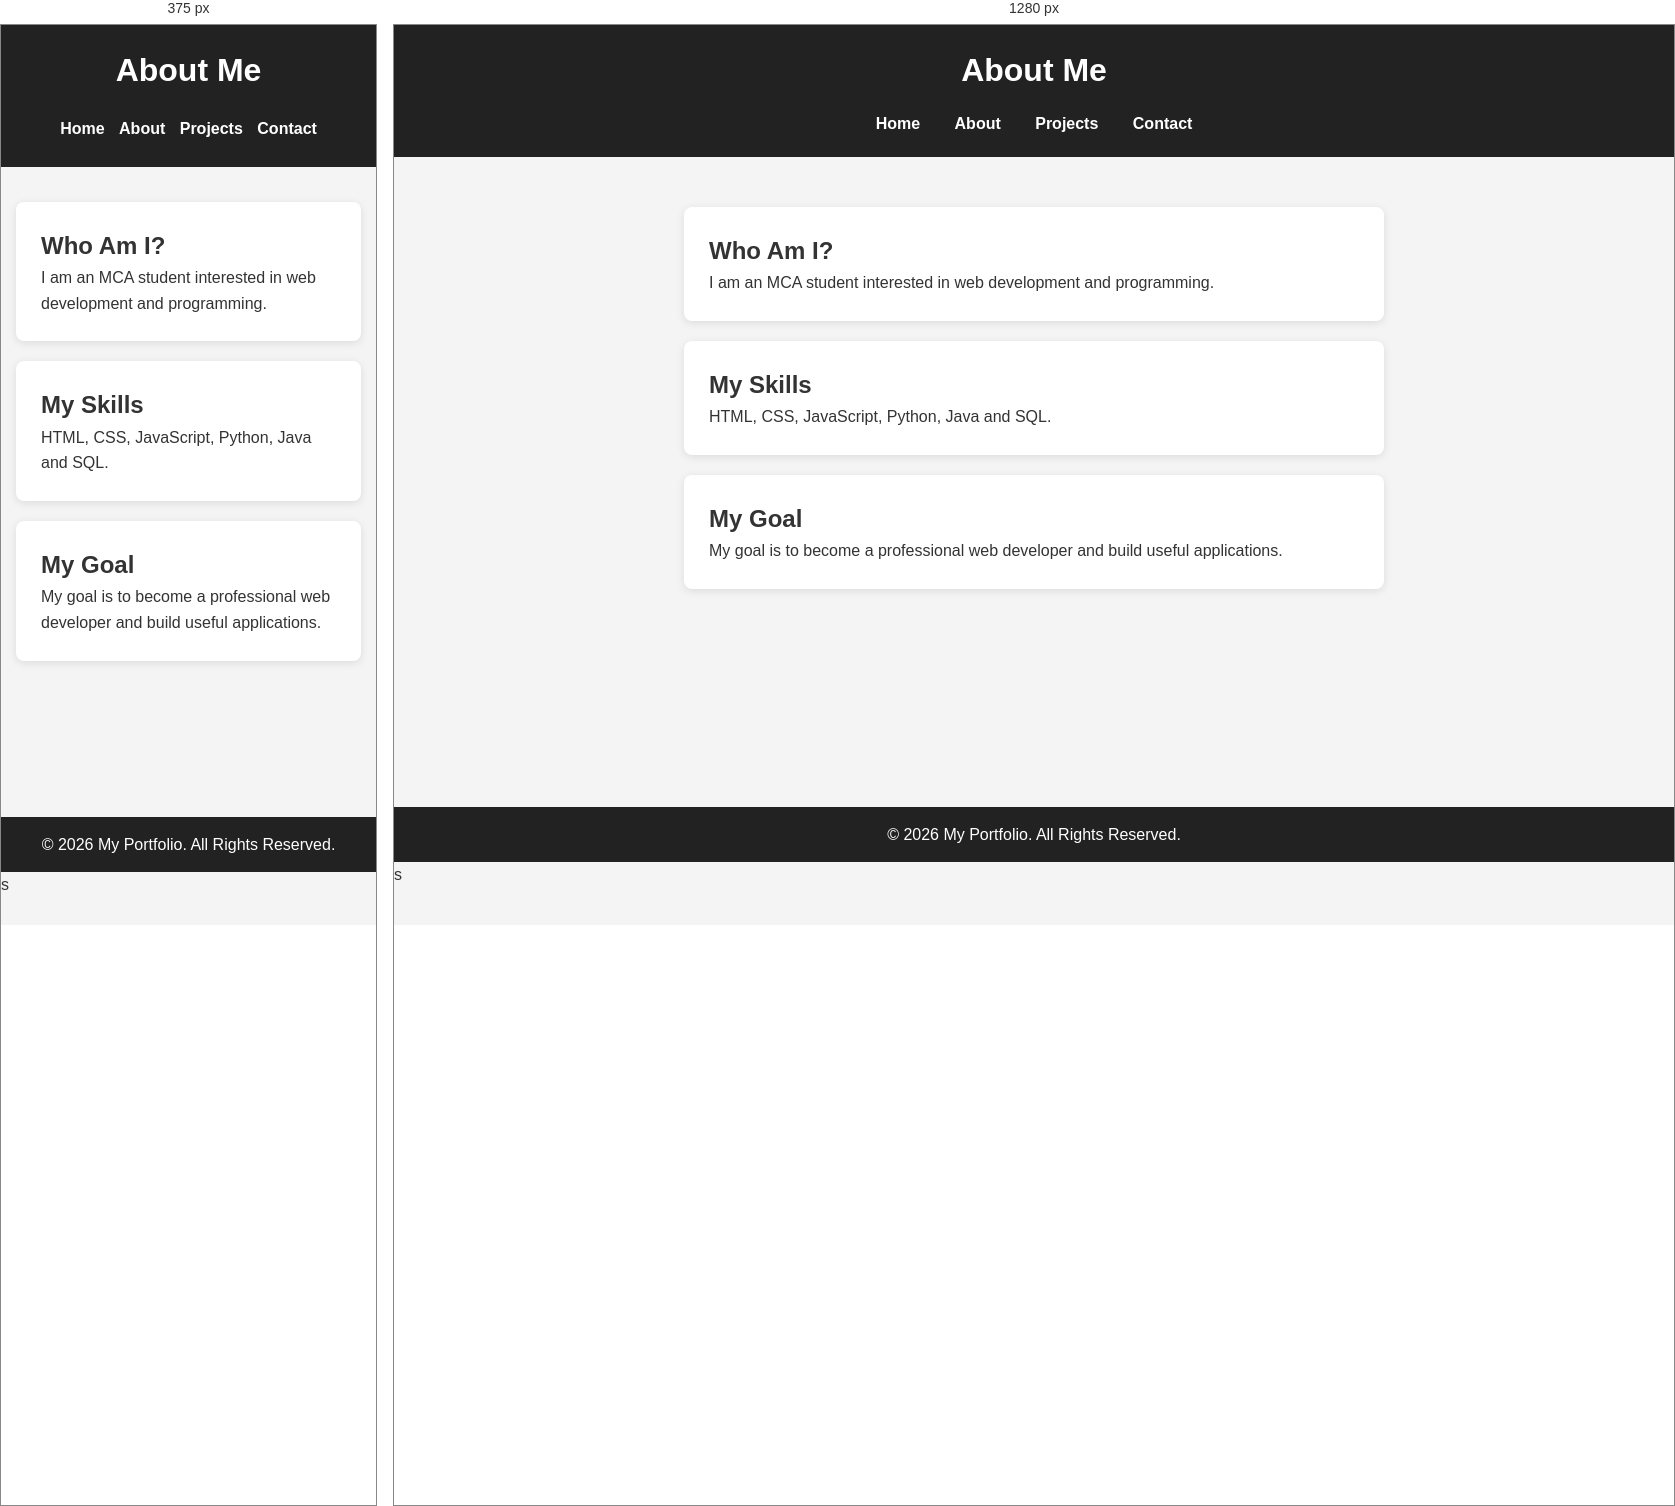
Rendered at 375 px and 1280 px, left to right.

<!-- file: about.html -->
<!DOCTYPE html>
<html lang="en">
<head>
    <meta charset="UTF-8">
    <meta name="viewport" content="width=device-width, initial-scale=1.0">
    <title>About Me</title>
    <link rel="stylesheet" href="style.css">
</head>
<body>

    <header>
        <h1>About Me</h1>

        <nav>
            <a href="index.html">Home</a>
            <a href="about.html">About</a>
            <a href="projects.html">Projects</a>
            <a href="contact.html">Contact</a>
        </nav>
    </header>

    <main>
        <section>
            <article class="card">
                <h2>Who Am I?</h2>
                <p>
                    I am an MCA student interested in web development
                    and programming.
                </p>
            </article>

            <article class="card">
                <h2>My Skills</h2>
                <p>HTML, CSS, JavaScript, Python, Java and SQL.</p>
            </article>

            <article class="card">
                <h2>My Goal</h2>
                <p>
                    My goal is to become a professional web developer
                    and build useful applications.
                </p>
            </article>
        </section>
    </main>

    <footer>
        <p>&copy; 2026 My Portfolio. All Rights Reserved.</p>
    </footer>

</body>
</html>s

/* @media block from style.css */
@media (max-width: 600px) {
    nav a {
        display: inline-block;
        margin: 5px;
    }

    main {
        padding: 15px;
    }

    .hero h2 {
        font-size: 25px;
    }
}